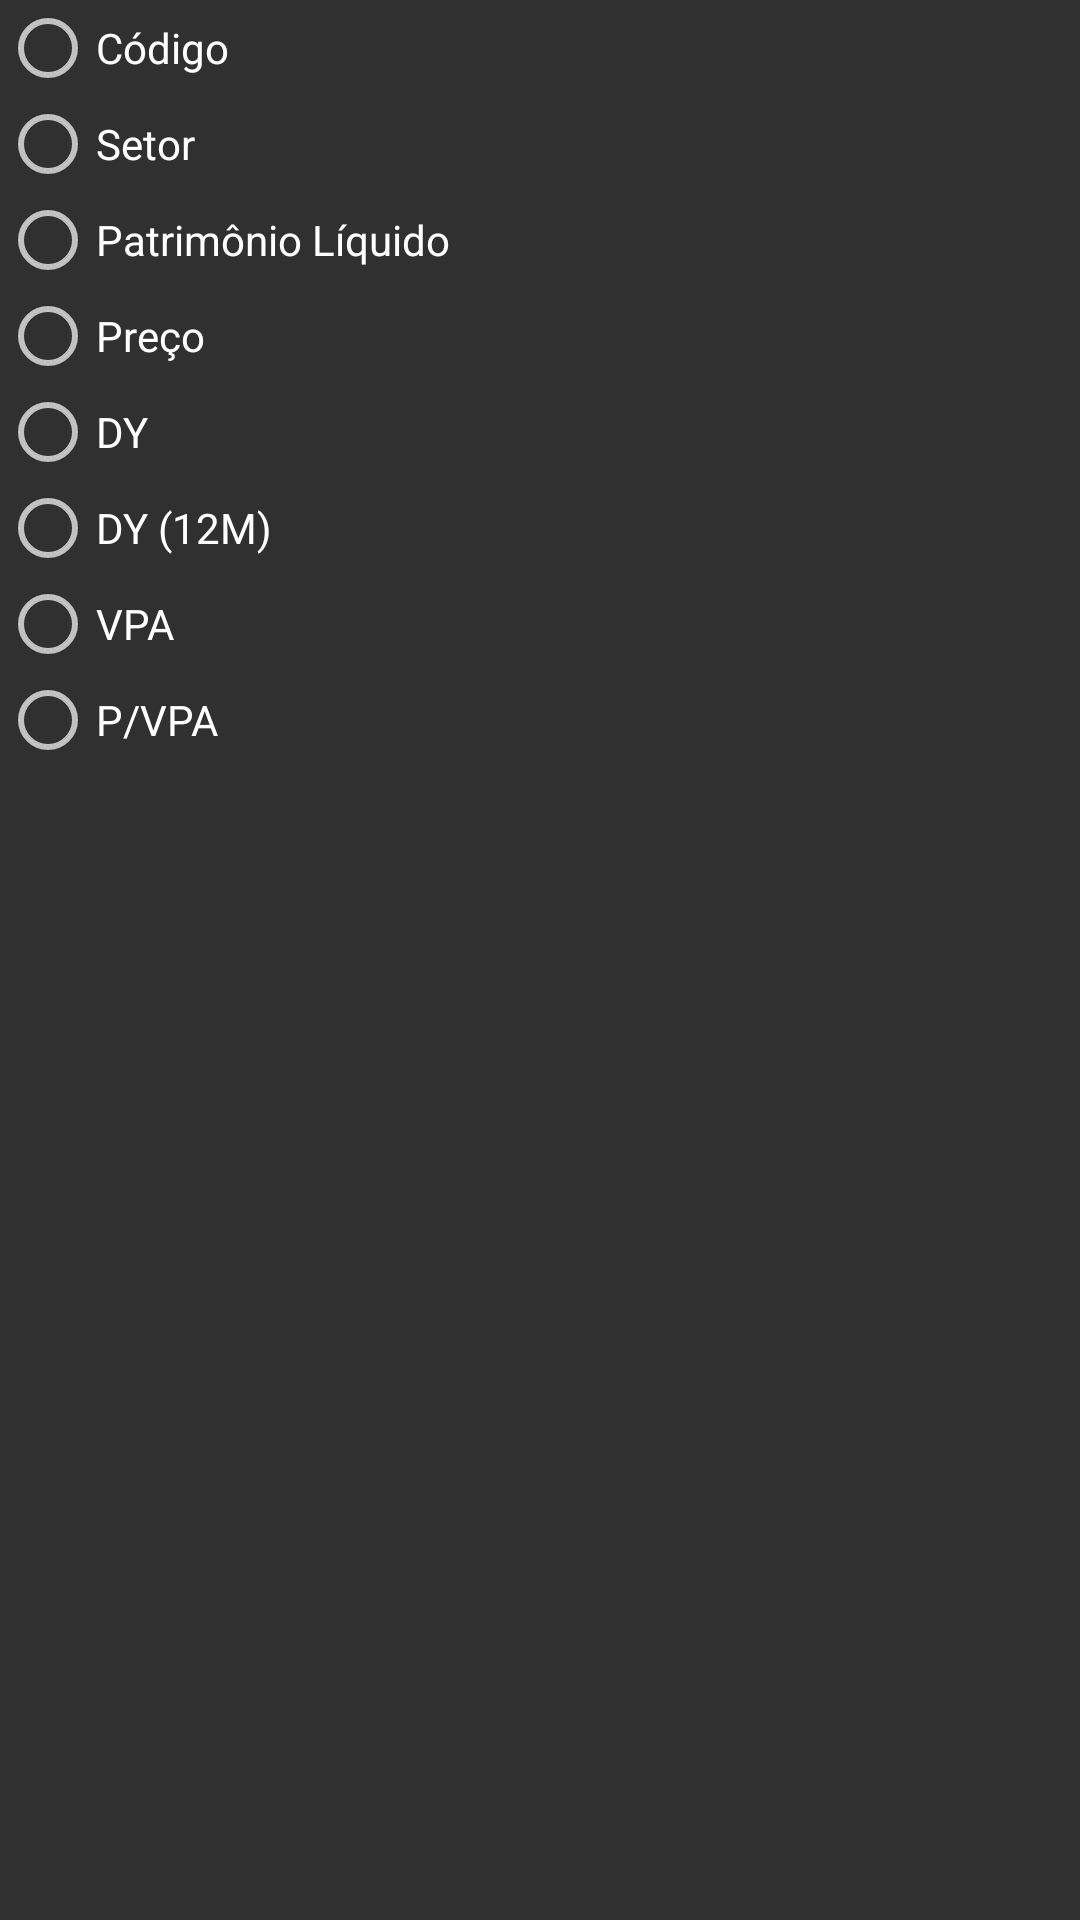

This screen was rendered from an Android layout file. Write that file and the resources it references.
<!-- AndroidManifest.xml: application theme AppTheme -->
<!-- res/layout/fragment_sortby.xml -->
<?xml version="1.0" encoding="utf-8"?>
<layout
    xmlns:android="http://schemas.android.com/apk/res/android"
    xmlns:tools="http://schemas.android.com/tools">

    <data>
        <variable
            name="viewmodel"
            type="com.android.fiiapp.sortby.SortByViewModel" />
    </data>

    <FrameLayout
        android:layout_width="match_parent"
        android:layout_height="match_parent"
        tools:context="com.android.fiiapp.sortby.SortBy">

            <RadioGroup
                android:id="@+id/radio_group_sortby"
                android:layout_width="match_parent"
                android:layout_height="match_parent"
                android:checkedButton="@={viewmodel.sortBy}"
                >

                <RadioButton
                    android:id="@+id/radio_item_sort_by_codigo"
                    android:layout_width="match_parent"
                    android:layout_height="wrap_content"
                    android:text="@string/fii_param_codigo" />

                <RadioButton
                    android:id="@+id/radio_item_sort_by_setor"
                    android:layout_width="match_parent"
                    android:layout_height="wrap_content"
                    android:text="@string/fii_param_setor" />

                <RadioButton
                    android:id="@+id/radio_item_sort_by_pl"
                    android:layout_width="match_parent"
                    android:layout_height="wrap_content"
                    android:text="@string/fii_param_pl" />

                <RadioButton
                    android:id="@+id/radio_item_sort_by_preco"
                    android:layout_width="match_parent"
                    android:layout_height="wrap_content"
                    android:text="@string/fii_param_preco" />

                <RadioButton
                    android:id="@+id/radio_item_sort_by_dy"
                    android:layout_width="match_parent"
                    android:layout_height="wrap_content"
                    android:text="@string/fii_param_dy" />

                <RadioButton
                    android:id="@+id/radio_item_sort_by_dy12m"
                    android:layout_width="match_parent"
                    android:layout_height="wrap_content"
                    android:text="@string/fii_param_dy12m" />

                <RadioButton
                    android:id="@+id/radio_item_sort_by_vpa"
                    android:layout_width="match_parent"
                    android:layout_height="wrap_content"
                    android:text="@string/fii_param_vpa" />

                <RadioButton
                    android:id="@+id/radio_item_sort_by_pvpa"
                    android:layout_width="match_parent"
                    android:layout_height="wrap_content"
                    android:text="@string/fii_param_pvpa" />

            </RadioGroup>

    </FrameLayout>

</layout>
<!-- resources referenced by this layout -->
<resources>
  <string name="fii_param_codigo">Código</string>
  <string name="fii_param_dy">DY</string>
  <string name="fii_param_dy12m">DY (12M)</string>
  <string name="fii_param_pl">Patrimônio Líquido</string>
  <string name="fii_param_preco">Preço</string>
  <string name="fii_param_pvpa">P/VPA</string>
  <string name="fii_param_setor">Setor</string>
  <string name="fii_param_vpa">VPA</string>
  <style name="AppTheme" parent="Theme.AppCompat.NoActionBar">
          
          <item name="colorPrimary">@color/colorPrimary</item>
          <item name="colorPrimaryDark">@color/colorPrimaryDark</item>
          <item name="colorAccent">@color/colorSecondaryLight</item>
      </style>
  <color name="colorPrimary">#455a64</color>
  <color name="colorPrimaryDark">#1c313a</color>
  <color name="colorSecondaryLight">#4d3192</color>
</resources>
